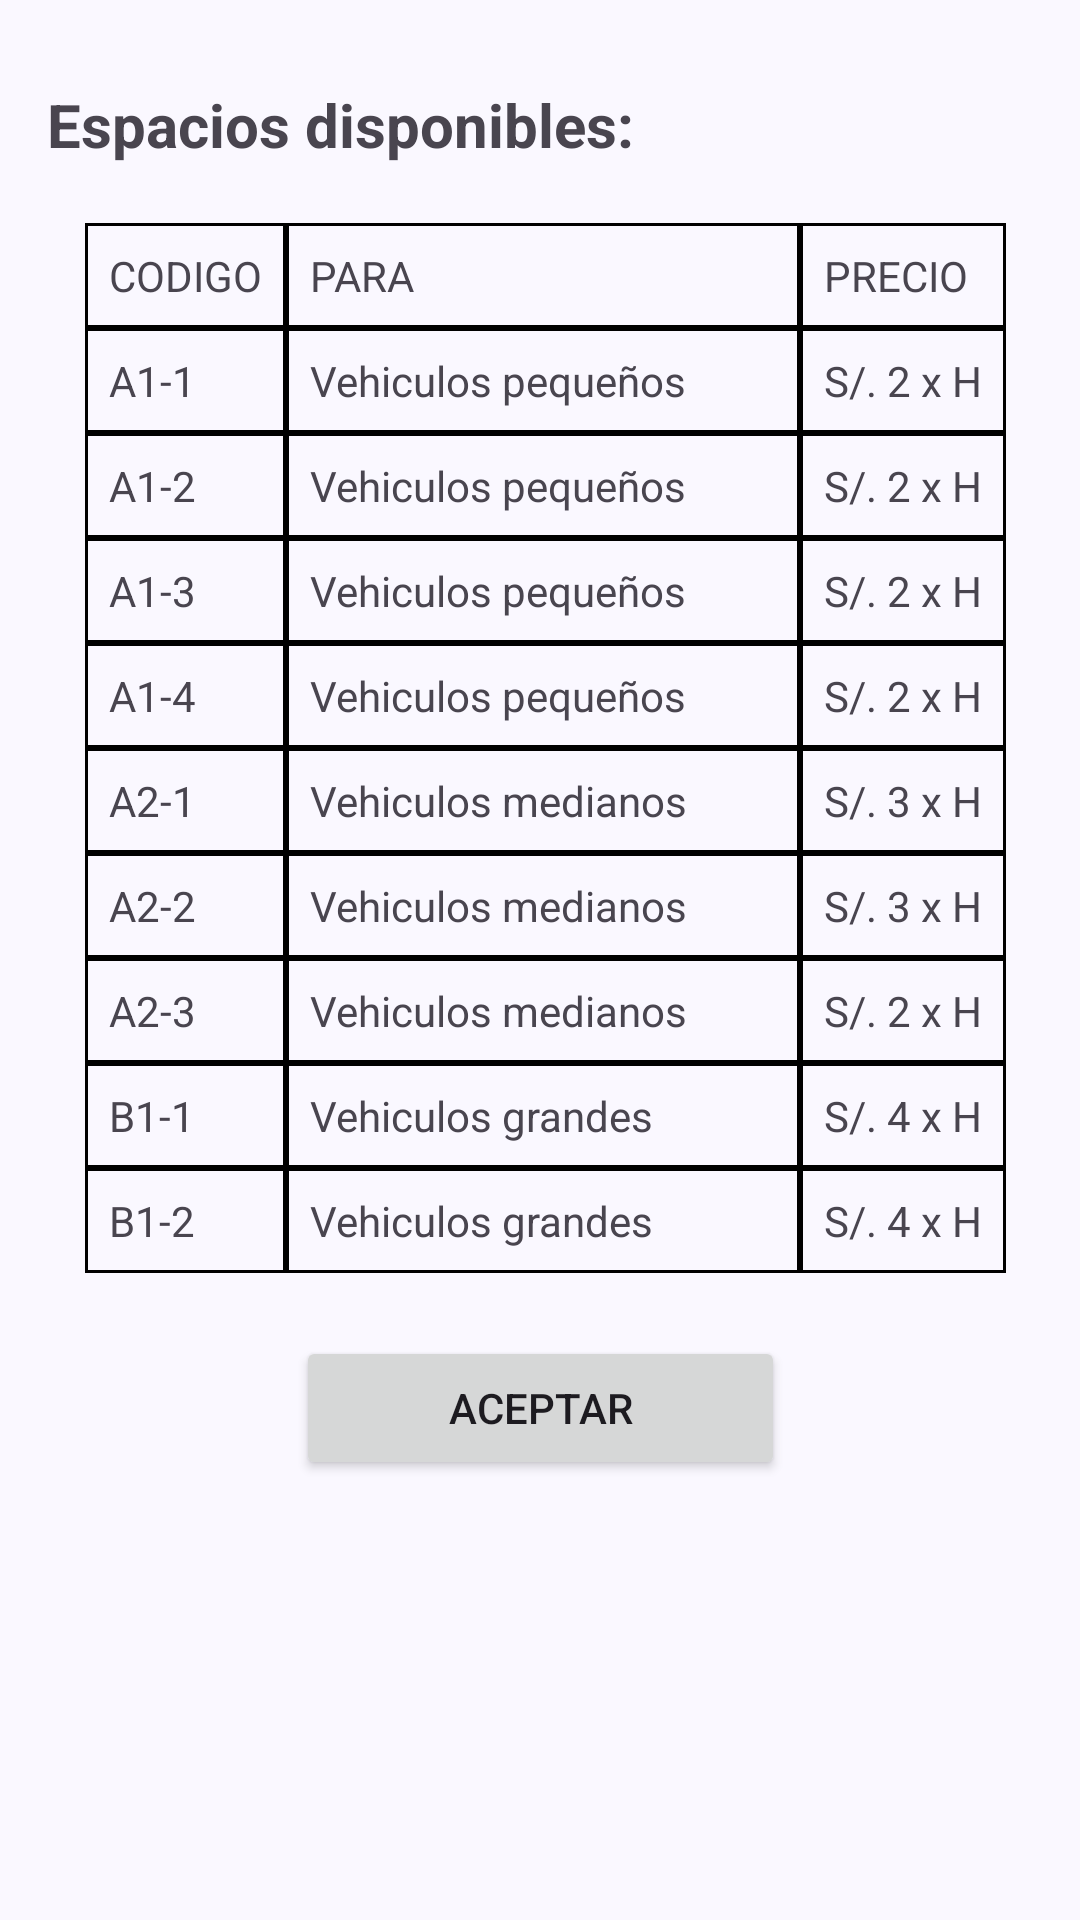

Reconstruct the res/layout file that produces this screen, plus the resources it refers to.
<!-- AndroidManifest.xml: application theme Theme.ProyectParking23 -->
<!-- res/layout/tabla_registro.xml -->
<?xml version="1.0" encoding="utf-8"?>
<androidx.constraintlayout.widget.ConstraintLayout xmlns:android="http://schemas.android.com/apk/res/android"
    xmlns:android2="http://schemas.android.com/apk/res/android"
    xmlns:app="http://schemas.android.com/apk/res-auto"
    xmlns:tools="http://schemas.android.com/tools"
    android:id="@+id/main"
    android:layout_width="match_parent"
    android:layout_height="match_parent"
    >

    <TextView
        android:id="@+id/textView9"
        android:layout_width="329dp"
        android:layout_height="33dp"
        android:layout_marginTop="28dp"
        android:text="Espacios disponibles:"
        android:textSize="20sp"
        android:textStyle="bold"
        app:layout_constraintBottom_toTopOf="@+id/tableLayout"
        app:layout_constraintEnd_toEndOf="parent"
        app:layout_constraintStart_toStartOf="parent"
        app:layout_constraintTop_toTopOf="parent"
        app:layout_constraintVertical_bias="0.029" />

    <TableLayout
        android:id="@+id/tableLayout"
        android:layout_width="339dp"
        android:layout_height="388dp"
        android:padding="16dp"
        android:stretchColumns="1"
        app:layout_constraintBottom_toBottomOf="parent"
        app:layout_constraintEnd_toEndOf="parent"
        app:layout_constraintHorizontal_bias="0.589"
        app:layout_constraintStart_toStartOf="parent"
        app:layout_constraintTop_toTopOf="parent"
        app:layout_constraintVertical_bias="0.231">

        <TableRow>

            <TextView
                android:layout_width="wrap_content"
                android:layout_height="wrap_content"
                android:background="@drawable/cell_border"
                android:padding="8dp"
                android:text="CODIGO" />

            <TextView
                android:layout_width="wrap_content"
                android:layout_height="wrap_content"
                android:background="@drawable/cell_border"
                android:padding="8dp"
                android:text="PARA" />

            <TextView
                android:layout_width="wrap_content"
                android:layout_height="wrap_content"
                android:background="@drawable/cell_border"
                android:padding="8dp"
                android:text="PRECIO" />
        </TableRow>

        <TableRow>

            <TextView
                android:layout_width="wrap_content"
                android:layout_height="wrap_content"
                android:background="@drawable/cell_border"
                android:padding="8dp"
                android:text="A1-1" />

            <TextView
                android:layout_width="wrap_content"
                android:layout_height="wrap_content"
                android:background="@drawable/cell_border"
                android:padding="8dp"
                android:text="Vehiculos pequeños" />

            <TextView
                android:layout_width="wrap_content"
                android:layout_height="wrap_content"
                android:background="@drawable/cell_border"
                android:padding="8dp"
                android:text="S/. 2 x H" />
        </TableRow>

        <TableRow>

            <TextView
                android:layout_width="wrap_content"
                android:layout_height="wrap_content"
                android:background="@drawable/cell_border"
                android:padding="8dp"
                android:text="A1-2" />

            <TextView
                android:layout_width="wrap_content"
                android:layout_height="wrap_content"
                android:background="@drawable/cell_border"
                android:padding="8dp"
                android:text="Vehiculos pequeños" />

            <TextView
                android:layout_width="wrap_content"
                android:layout_height="wrap_content"
                android:background="@drawable/cell_border"
                android:padding="8dp"
                android:text="S/. 2 x H" />
        </TableRow>

        <TableRow>

            <TextView
                android:layout_width="wrap_content"
                android:layout_height="wrap_content"
                android:background="@drawable/cell_border"
                android:padding="8dp"
                android:text="A1-3" />

            <TextView
                android:layout_width="wrap_content"
                android:layout_height="wrap_content"
                android:background="@drawable/cell_border"
                android:padding="8dp"
                android:text="Vehiculos pequeños" />

            <TextView
                android:layout_width="wrap_content"
                android:layout_height="wrap_content"
                android:background="@drawable/cell_border"
                android:padding="8dp"
                android:text="S/. 2 x H" />
        </TableRow>

        <TableRow>

            <TextView
                android:layout_width="wrap_content"
                android:layout_height="wrap_content"
                android:background="@drawable/cell_border"
                android:padding="8dp"
                android:text="A1-4" />

            <TextView
                android:layout_width="wrap_content"
                android:layout_height="wrap_content"
                android:background="@drawable/cell_border"
                android:padding="8dp"
                android:text="Vehiculos pequeños" />

            <TextView
                android:layout_width="wrap_content"
                android:layout_height="wrap_content"
                android:background="@drawable/cell_border"
                android:padding="8dp"
                android:text="S/. 2 x H" />
        </TableRow>

        <TableRow>

            <TextView
                android:layout_width="wrap_content"
                android:layout_height="wrap_content"
                android:background="@drawable/cell_border"
                android:padding="8dp"
                android:text="A2-1" />

            <TextView
                android:layout_width="wrap_content"
                android:layout_height="wrap_content"
                android:background="@drawable/cell_border"
                android:padding="8dp"
                android:text="Vehiculos medianos" />

            <TextView
                android:layout_width="wrap_content"
                android:layout_height="wrap_content"
                android:background="@drawable/cell_border"
                android:padding="8dp"
                android:text="S/. 3 x H" />
        </TableRow>

        <TableRow>

            <TextView
                android:layout_width="wrap_content"
                android:layout_height="wrap_content"
                android:background="@drawable/cell_border"
                android:padding="8dp"
                android:text="A2-2" />

            <TextView
                android:layout_width="wrap_content"
                android:layout_height="wrap_content"
                android:background="@drawable/cell_border"
                android:padding="8dp"
                android:text="Vehiculos medianos" />

            <TextView
                android:layout_width="wrap_content"
                android:layout_height="wrap_content"
                android:background="@drawable/cell_border"
                android:padding="8dp"
                android:text="S/. 3 x H" />
        </TableRow>

        <TableRow>

            <TextView
                android:layout_width="wrap_content"
                android:layout_height="wrap_content"
                android:background="@drawable/cell_border"
                android:padding="8dp"
                android:text="A2-3" />

            <TextView
                android:layout_width="wrap_content"
                android:layout_height="wrap_content"
                android:background="@drawable/cell_border"
                android:padding="8dp"
                android:text="Vehiculos medianos" />

            <TextView
                android:layout_width="wrap_content"
                android:layout_height="wrap_content"
                android:background="@drawable/cell_border"
                android:padding="8dp"
                android:text="S/. 2 x H" />
        </TableRow>

        <TableRow>

            <TextView
                android:layout_width="wrap_content"
                android:layout_height="wrap_content"
                android:background="@drawable/cell_border"
                android:padding="8dp"
                android:text="B1-1" />

            <TextView
                android:layout_width="wrap_content"
                android:layout_height="wrap_content"
                android:background="@drawable/cell_border"
                android:padding="8dp"
                android:text="Vehiculos grandes" />

            <TextView
                android:layout_width="wrap_content"
                android:layout_height="wrap_content"
                android:background="@drawable/cell_border"
                android:padding="8dp"
                android:text="S/. 4 x H" />
        </TableRow>

        <TableRow>

            <TextView
                android:layout_width="wrap_content"
                android:layout_height="wrap_content"
                android:background="@drawable/cell_border"
                android:padding="8dp"
                android:text="B1-2" />

            <TextView
                android:layout_width="wrap_content"
                android:layout_height="wrap_content"
                android:background="@drawable/cell_border"
                android:padding="8dp"
                android:text="Vehiculos grandes" />

            <TextView
                android:layout_width="wrap_content"
                android:layout_height="wrap_content"
                android:background="@drawable/cell_border"
                android:padding="8dp"
                android:text="S/. 4 x H" />
        </TableRow>

    </TableLayout>

    <Button
        android:id="@+id/dialog_button"
        android:layout_width="163dp"
        android:layout_height="wrap_content"
        android:layout_marginBottom="152dp"
        android:text="Aceptar"
        app:layout_constraintBottom_toBottomOf="parent"
        app:layout_constraintEnd_toEndOf="parent"
        app:layout_constraintStart_toStartOf="parent"
        app:layout_constraintTop_toBottomOf="@+id/tableLayout"
        app:layout_constraintVertical_bias="0.193" />


</androidx.constraintlayout.widget.ConstraintLayout>
<!-- resources referenced by this layout -->
<resources>
  <!-- drawable cell_border (drawable) -->
  <?xml version="1.0" encoding="utf-8"?>
  <shape xmlns:android="http://schemas.android.com/apk/res/android">
      <solid android:color="@android:color/transparent"/>
      <stroke
          android:width="1dp"
          android:color="#000000"/>
  </shape>
  <style name="Theme.ProyectParking23" parent="Base.Theme.ProyectParking23" />
  <color name="md_theme_primary">#485D92</color>
  <color name="md_theme_onPrimary">#FFFFFF</color>
  <color name="md_theme_primaryContainer">#DAE2FF</color>
  <color name="md_theme_onPrimaryContainer">#001847</color>
  <color name="md_theme_secondary">#585E71</color>
  <color name="md_theme_onSecondary">#FFFFFF</color>
  <color name="md_theme_secondaryContainer">#DCE2F9</color>
  <color name="md_theme_onSecondaryContainer">#151B2C</color>
  <color name="md_theme_tertiary">#166683</color>
  <color name="md_theme_onTertiary">#FFFFFF</color>
  <color name="md_theme_tertiaryContainer">#C0E8FF</color>
  <color name="md_theme_onTertiaryContainer">#001E2B</color>
  <color name="md_theme_error">#2D628B</color>
  <color name="md_theme_onError">#FFFFFF</color>
  <color name="md_theme_errorContainer">#CDE5FF</color>
  <color name="md_theme_onErrorContainer">#001D32</color>
  <color name="md_theme_background">#FAF8FF</color>
  <color name="md_theme_onBackground">#1A1B21</color>
  <color name="md_theme_surface">#FAF8FF</color>
  <color name="md_theme_onSurface">#1A1B21</color>
  <color name="md_theme_surfaceVariant">#E1E2EC</color>
  <color name="md_theme_onSurfaceVariant">#44464F</color>
  <color name="md_theme_outline">#757780</color>
  <color name="md_theme_outlineVariant">#C5C6D0</color>
  <color name="md_theme_inverseSurface">#2F3036</color>
  <color name="md_theme_inverseOnSurface">#F1F0F7</color>
  <color name="md_theme_inversePrimary">#B1C5FF</color>
  <color name="md_theme_primaryFixed">#DAE2FF</color>
  <color name="md_theme_onPrimaryFixed">#001847</color>
  <color name="md_theme_primaryFixedDim">#B1C5FF</color>
  <color name="md_theme_onPrimaryFixedVariant">#304578</color>
  <color name="md_theme_secondaryFixed">#DCE2F9</color>
  <color name="md_theme_onSecondaryFixed">#151B2C</color>
  <color name="md_theme_secondaryFixedDim">#C0C6DC</color>
  <color name="md_theme_onSecondaryFixedVariant">#404659</color>
  <color name="md_theme_tertiaryFixed">#C0E8FF</color>
  <color name="md_theme_onTertiaryFixed">#001E2B</color>
  <color name="md_theme_tertiaryFixedDim">#8DCFF1</color>
  <color name="md_theme_onTertiaryFixedVariant">#004D66</color>
  <color name="md_theme_surfaceDim">#DAD9E0</color>
  <color name="md_theme_surfaceBright">#FAF8FF</color>
  <color name="md_theme_surfaceContainerLowest">#FFFFFF</color>
  <color name="md_theme_surfaceContainerLow">#F4F3FA</color>
  <color name="md_theme_surfaceContainer">#EEEDF4</color>
  <color name="md_theme_surfaceContainerHigh">#E8E7EF</color>
  <color name="md_theme_surfaceContainerHighest">#E2E2E9</color>
  <color name="colorCustomColor1">#3A608F</color>
  <color name="colorOnCustomColor1">#FFFFFF</color>
  <color name="colorCustomColor1Container">#D3E3FF</color>
  <color name="colorOnCustomColor1Container">#001C39</color>
</resources>
